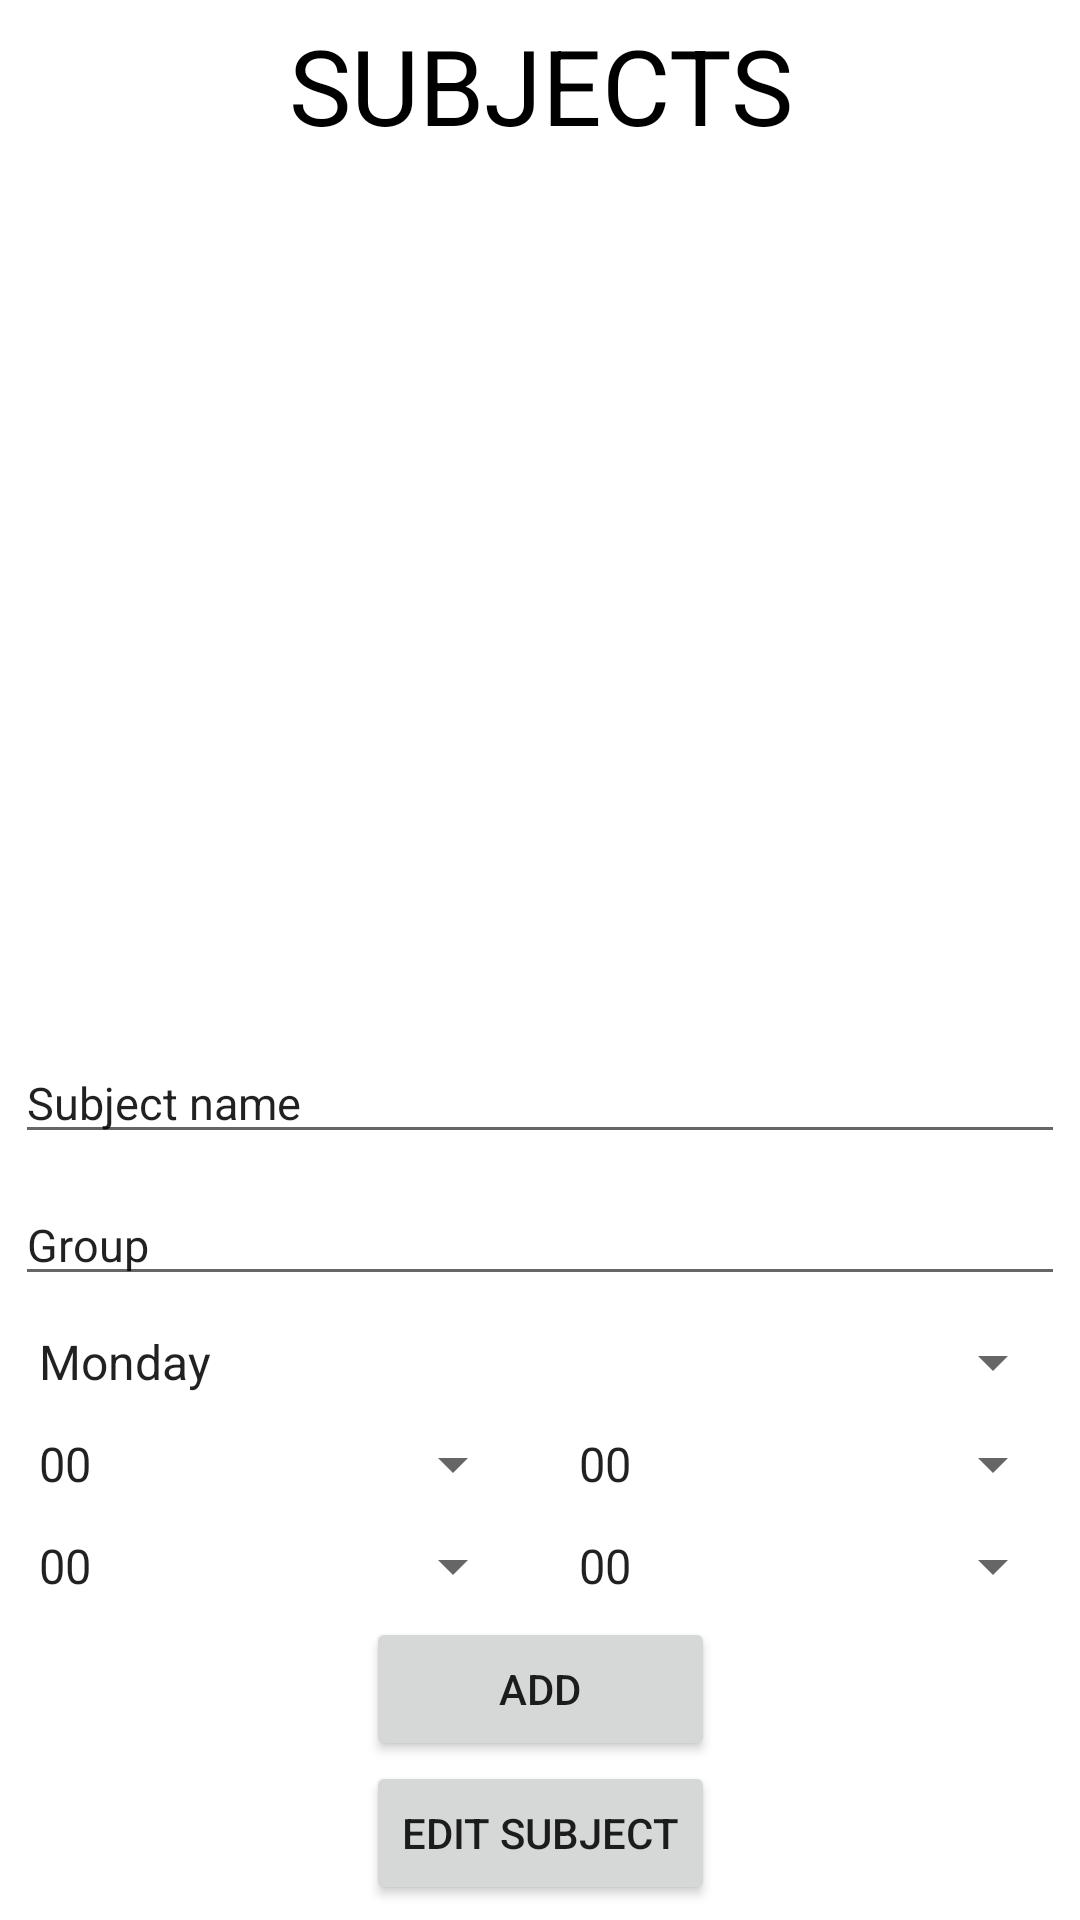

Produce the Android XML layout that renders to this screen, including the resource entries it uses.
<!-- AndroidManifest.xml: application theme Theme.TeacherHelper -->
<!-- res/layout/fragment_subjects.xml -->
<?xml version="1.0" encoding="utf-8"?>
<androidx.constraintlayout.widget.ConstraintLayout
    xmlns:android="http://schemas.android.com/apk/res/android"
    android:layout_width="match_parent"
    android:layout_height="match_parent"
    xmlns:app="http://schemas.android.com/apk/res-auto">

    <TextView
        android:id="@+id/subjects_top_caption"
        android:layout_width="match_parent"
        android:layout_height="wrap_content"
        android:textAlignment="center"
        android:text="@string/subjects_text_content"
        android:textSize="35sp"
        android:textColor="@color/black"
        app:layout_constraintRight_toRightOf="parent"
        app:layout_constraintLeft_toLeftOf="parent"
        app:layout_constraintTop_toTopOf="parent"
        app:layout_constraintBottom_toTopOf="@id/subjects_list"
        android:layout_margin="5dp"/>

    <androidx.recyclerview.widget.RecyclerView
        app:layoutManager="androidx.recyclerview.widget.LinearLayoutManager"
        android:id="@+id/subjects_list"
        android:layout_width="match_parent"
        android:layout_height="0dp"
        app:layout_constraintTop_toBottomOf="@id/subjects_top_caption"
        app:layout_constraintBottom_toTopOf="@id/subject_name_editText"
        app:layout_constraintLeft_toLeftOf="parent"
        app:layout_constraintRight_toRightOf="parent"
        android:layout_margin="5dp"
        />

    <EditText
        android:id="@+id/subject_name_editText"
        android:layout_width="match_parent"
        android:layout_height="wrap_content"
        android:textSize="15sp"
        android:text="@string/subjectName_textView_content"
        app:layout_constraintLeft_toLeftOf="parent"
        app:layout_constraintRight_toRightOf="parent"
        app:layout_constraintTop_toBottomOf="@id/subjects_list"
        app:layout_constraintBottom_toTopOf="@id/subject_group_editText"
        android:layout_margin="5dp"
        />

    <EditText
        android:id="@+id/subject_group_editText"
        android:layout_width="match_parent"
        android:layout_height="wrap_content"
        android:textSize="15sp"
        android:text="@string/subjectGroup_textView_content"
        app:layout_constraintLeft_toLeftOf="parent"
        app:layout_constraintRight_toRightOf="parent"
        app:layout_constraintTop_toBottomOf="@id/subject_name_editText"
        app:layout_constraintBottom_toTopOf="@id/week_days_spinner"
        android:layout_margin="5dp"
        />

    <Spinner
        android:id="@+id/week_days_spinner"
        android:layout_width="match_parent"
        android:layout_height="wrap_content"
        android:spinnerMode="dropdown"
        android:entries="@array/week_days"
        app:layout_constraintLeft_toLeftOf="parent"
        app:layout_constraintRight_toRightOf="parent"
        app:layout_constraintTop_toBottomOf="@id/subject_group_editText"
        app:layout_constraintBottom_toTopOf="@id/time_picker_1_layout"
        android:layout_margin="5dp"
        />

    <androidx.constraintlayout.widget.ConstraintLayout
        android:layout_width="match_parent"
        android:layout_height="wrap_content"
        android:id="@+id/time_picker_1_layout"
        app:layout_constraintTop_toBottomOf="@id/week_days_spinner"
        app:layout_constraintLeft_toLeftOf="parent"
        app:layout_constraintRight_toRightOf="parent"
        app:layout_constraintBottom_toTopOf="@id/time_picker_2_layout"
        android:layout_margin="5dp">

        <Spinner
            android:id="@+id/hours_spinner_1"
            android:layout_width="0dp"
            android:layout_height="wrap_content"
            android:entries="@array/hours"
            android:spinnerMode="dropdown"
            app:layout_constraintBottom_toBottomOf="parent"
            app:layout_constraintLeft_toLeftOf="parent"
            app:layout_constraintRight_toLeftOf="@id/minutes_spinner_1"
            app:layout_constraintTop_toTopOf="parent"
            android:layout_marginEnd="5dp"/>

        <Spinner
            android:id="@+id/minutes_spinner_1"
            android:layout_width="0dp"
            android:layout_height="wrap_content"
            android:spinnerMode="dropdown"
            android:entries="@array/minutes"
            app:layout_constraintLeft_toRightOf="@id/hours_spinner_1"
            app:layout_constraintRight_toRightOf="parent"
            app:layout_constraintTop_toTopOf="parent"
            app:layout_constraintBottom_toBottomOf="parent"
            android:layout_marginStart="5dp"/>

    </androidx.constraintlayout.widget.ConstraintLayout>

    <androidx.constraintlayout.widget.ConstraintLayout
        android:layout_width="match_parent"
        android:layout_height="wrap_content"
        android:id="@+id/time_picker_2_layout"
        app:layout_constraintTop_toBottomOf="@id/time_picker_1_layout"
        app:layout_constraintLeft_toLeftOf="parent"
        app:layout_constraintRight_toRightOf="parent"
        app:layout_constraintBottom_toTopOf="@id/new_subject_button"
        android:layout_margin="5dp">

        <Spinner
            android:id="@+id/hours_spinner_2"
            android:layout_width="0dp"
            android:layout_height="wrap_content"
            android:spinnerMode="dropdown"
            android:entries="@array/hours"
            app:layout_constraintLeft_toLeftOf="parent"
            app:layout_constraintRight_toLeftOf="@id/minutes_spinner_2"
            app:layout_constraintTop_toTopOf="parent"
            app:layout_constraintBottom_toBottomOf="parent"
            android:layout_marginEnd="5dp"/>

        <Spinner
            android:id="@+id/minutes_spinner_2"
            android:layout_width="0dp"
            android:layout_height="wrap_content"
            android:spinnerMode="dropdown"
            android:entries="@array/minutes"
            app:layout_constraintLeft_toRightOf="@id/hours_spinner_2"
            app:layout_constraintRight_toRightOf="parent"
            app:layout_constraintTop_toTopOf="parent"
            app:layout_constraintBottom_toBottomOf="parent"
            android:layout_marginStart="5dp"/>

    </androidx.constraintlayout.widget.ConstraintLayout>

    <Button
        android:id="@+id/new_subject_button"
        android:layout_width="0dp"
        android:layout_height="wrap_content"
        android:text="@string/addElement_text_content"
        app:layout_constraintBottom_toTopOf="@id/edit_subject_button"
        app:layout_constraintLeft_toLeftOf="@id/edit_subject_button"
        app:layout_constraintRight_toRightOf="@id/edit_subject_button"
        app:layout_constraintTop_toBottomOf="@id/time_picker_2_layout"
        />

    <Button
        android:id="@+id/edit_subject_button"
        android:layout_width="wrap_content"
        android:layout_height="wrap_content"
        android:text="@string/editSubject_text_content"
        app:layout_constraintBottom_toBottomOf="parent"
        app:layout_constraintLeft_toLeftOf="parent"
        app:layout_constraintRight_toRightOf="parent"
        app:layout_constraintTop_toBottomOf="@id/new_subject_button"
        android:layout_marginBottom="5dp"
        />
</androidx.constraintlayout.widget.ConstraintLayout>
<!-- resources referenced by this layout -->
<resources>
  <string-array name="hours">
          <item>00</item><item>01</item><item>02</item><item>03</item><item>04</item><item>05</item>
          <item>06</item><item>07</item><item>08</item><item>09</item><item>10</item><item>11</item>
          <item>12</item><item>13</item><item>14</item><item>15</item><item>16</item><item>17</item>
          <item>18</item><item>19</item><item>20</item><item>21</item><item>22</item><item>23</item>
      </string-array>
  <string-array name="minutes">
          <item>00</item><item>01</item><item>02</item><item>03</item><item>04</item><item>05</item>
          <item>06</item><item>07</item><item>08</item><item>09</item><item>10</item><item>11</item>
          <item>12</item><item>13</item><item>14</item><item>15</item><item>16</item><item>17</item>
          <item>18</item><item>19</item><item>20</item><item>21</item><item>22</item><item>23</item>
          <item>24</item><item>25</item><item>26</item><item>27</item><item>28</item><item>29</item>
          <item>30</item><item>31</item><item>32</item><item>33</item><item>34</item><item>35</item>
          <item>36</item><item>37</item><item>38</item><item>39</item><item>40</item><item>41</item>
          <item>42</item><item>43</item><item>44</item><item>45</item><item>46</item><item>47</item>
          <item>48</item><item>49</item><item>50</item><item>51</item><item>52</item><item>53</item>
          <item>54</item><item>55</item><item>56</item><item>57</item><item>58</item><item>59</item>
      </string-array>
  <string-array name="week_days">
          <item>Monday</item>
          <item>Tuesday</item>
          <item>Wednesday</item>
          <item>Thursday</item>
          <item>Friday</item>
          <item>Saturday</item>
          <item>Sunday</item>
      </string-array>
  <color name="black">#FF000000</color>
  <string name="addElement_text_content">ADD</string>
  <string name="editSubject_text_content">EDIT SUBJECT</string>
  <string name="subjectGroup_textView_content">Group</string>
  <string name="subjectName_textView_content">Subject name</string>
  <string name="subjects_text_content">SUBJECTS</string>
  <style name="Theme.TeacherHelper" parent="Theme.MaterialComponents.DayNight.NoActionBar">
          
          <item name="colorPrimary">@color/purple_500</item>
          <item name="colorPrimaryVariant">@color/purple_700</item>
          <item name="colorOnPrimary">@color/white</item>
          
          <item name="colorSecondary">@color/teal_200</item>
          <item name="colorSecondaryVariant">@color/teal_700</item>
          <item name="colorOnSecondary">@color/black</item>
          
          <item name="android:statusBarColor" tools:targetApi="l">?attr/colorPrimaryVariant</item>
          
      </style>
  <color name="purple_500">#FF6200EE</color>
  <color name="purple_700">#FF3700B3</color>
  <color name="white">#FFFFFFFF</color>
  <color name="teal_200">#FF03DAC5</color>
  <color name="teal_700">#FF018786</color>
</resources>
